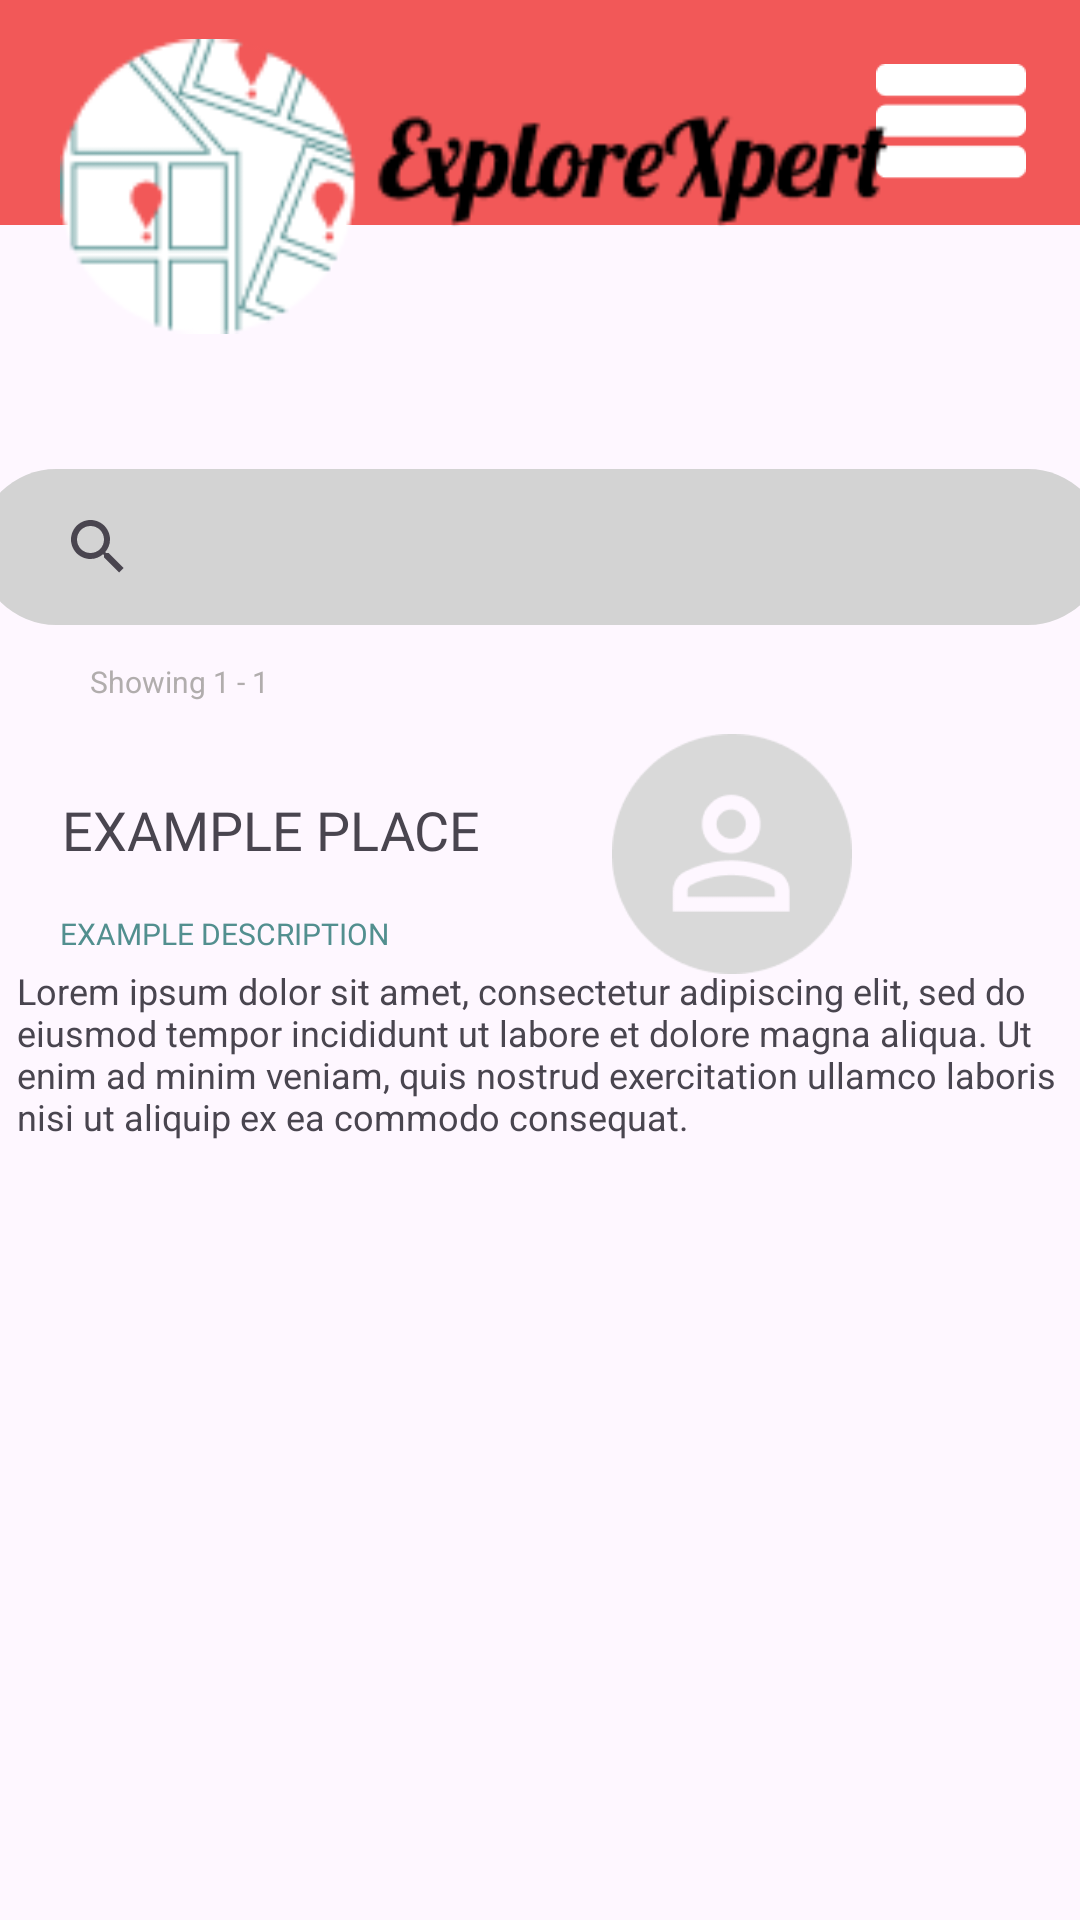

Android layout source for this screen:
<!-- AndroidManifest.xml: application theme Theme.ExploreXpert -->
<!-- res/layout/activity_search.xml -->
<?xml version="1.0" encoding="utf-8"?>
<androidx.constraintlayout.widget.ConstraintLayout xmlns:android="http://schemas.android.com/apk/res/android"
    xmlns:app="http://schemas.android.com/apk/res-auto"
    xmlns:tools="http://schemas.android.com/tools"
    android:layout_width="match_parent"
    android:layout_height="match_parent">

    <androidx.constraintlayout.widget.ConstraintLayout
        android:layout_width="match_parent"
        android:layout_height="match_parent"
        tools:layout_editor_absoluteX="201dp"
        tools:layout_editor_absoluteY="191dp">

        
        <LinearLayout
            android:id="@+id/banner"
            android:layout_width="514dp"
            android:layout_height="75dp"
            android:background="#F25858"
            android:orientation="horizontal"
            app:layout_constraintEnd_toEndOf="parent"
            app:layout_constraintStart_toStartOf="parent"
            app:layout_constraintTop_toTopOf="parent">
        </LinearLayout>


        <ImageView
            android:id="@+id/menuButton"
            android:layout_width="50dp"
            android:layout_height="51dp"
            android:layout_marginTop="15dp"
            android:layout_marginEnd="18dp"
            android:clickable="true"
            android:contentDescription="@string/menu_button_desc"
            android:focusable="true"
            android:src="@drawable/menuicon"
            app:layout_constraintEnd_toEndOf="parent"
            app:layout_constraintTop_toTopOf="parent" />

        <ImageView
            android:id="@+id/bannerLogo"
            android:layout_width="300dp"
            android:layout_height="133dp"
            android:layout_marginLeft="20dp"
            android:layout_marginTop="-80dp"
            android:contentDescription="@string/logo_desc"
            android:src="@drawable/logoupdated"
            app:layout_constraintStart_toStartOf="parent"
            app:layout_constraintTop_toBottomOf="@id/banner"
            app:layout_constraintVertical_bias="0.2" />


        <androidx.appcompat.widget.SearchView
            android:id="@+id/searchView"
            android:layout_width="376dp"
            android:layout_height="52dp"
            android:layout_marginTop="28dp"
            android:background="@drawable/textbox"
            android:iconifiedByDefault="false"
            android:queryHint="Search here..."
            app:layout_constraintEnd_toEndOf="parent"
            app:layout_constraintHorizontal_bias="0.485"
            app:layout_constraintStart_toStartOf="parent"
            app:layout_constraintTop_toBottomOf="@id/bannerLogo" />

        <TextView
            android:layout_width="368dp"
            android:layout_height="77dp"
            android:padding="8dp"
            android:text="Lorem ipsum dolor sit amet, consectetur adipiscing elit, sed do eiusmod tempor incididunt ut labore et dolore magna aliqua. Ut enim ad minim veniam, quis nostrud exercitation ullamco laboris nisi ut aliquip ex ea commodo consequat."
            android:textSize="12sp"
            app:layout_constraintBottom_toBottomOf="parent"
            app:layout_constraintEnd_toEndOf="parent"
            app:layout_constraintHorizontal_bias="0.372"
            app:layout_constraintStart_toStartOf="parent"
            app:layout_constraintTop_toTopOf="@+id/banner"
            app:layout_constraintVertical_bias="0.558" />

        <TextView
            android:id="@+id/place"
            android:layout_width="216dp"
            android:layout_height="50dp"
            android:layout_marginTop="48dp"
            android:fontFamily="@font/bungeeshade"
            android:padding="8dp"
            android:text="EXAMPLE PLACE"
            android:textSize="18sp"
            app:layout_constraintEnd_toEndOf="parent"
            app:layout_constraintHorizontal_bias="0.087"
            app:layout_constraintStart_toStartOf="parent"
            app:layout_constraintTop_toBottomOf="@id/searchView" />

        <TextView
            android:id="@+id/description"
            android:layout_width="204dp"
            android:layout_height="38dp"
            android:layout_marginTop="88dp"
            android:fontFamily="@font/bungeespice"
            android:padding="8dp"
            android:text="EXAMPLE DESCRIPTION"
            android:textColor="#528F8F"
            android:textSize="10sp"
            app:layout_constraintEnd_toEndOf="parent"
            app:layout_constraintHorizontal_bias="0.077"
            app:layout_constraintStart_toStartOf="parent"
            app:layout_constraintTop_toBottomOf="@id/searchView" />

        <TextView
            android:id="@+id/showing"
            android:layout_width="204dp"
            android:layout_height="38dp"
            android:layout_marginTop="4dp"
            android:padding="8dp"
            android:text="Showing 1 - 1"
            android:textColor="#B1ADAD"
            android:textSize="10sp"
            app:layout_constraintEnd_toEndOf="parent"
            app:layout_constraintHorizontal_bias="0.14"
            app:layout_constraintStart_toStartOf="parent"
            app:layout_constraintTop_toBottomOf="@id/searchView" />

        <ImageView
            android:id="@+id/exampleHuntImage"
            android:layout_width="98dp"
            android:layout_height="80dp"
            android:contentDescription="Image next to Example Hunt"
            android:src="@drawable/profilepic"
            app:layout_constraintBottom_toBottomOf="parent"
            app:layout_constraintEnd_toEndOf="parent"
            app:layout_constraintHorizontal_bias="0.744"
            app:layout_constraintStart_toStartOf="parent"
            app:layout_constraintTop_toTopOf="parent"
            app:layout_constraintVertical_bias="0.437" />

    </androidx.constraintlayout.widget.ConstraintLayout>
</androidx.constraintlayout.widget.ConstraintLayout>
<!-- resources referenced by this layout -->
<resources>
  <!-- drawable logoupdated: png bitmap (drawable, 6528 bytes) -->
  <!-- drawable menuicon: png bitmap (drawable, 633 bytes) -->
  <!-- drawable profilepic: png bitmap (drawable, 4057 bytes) -->
  <!-- drawable textbox (drawable) -->
  <?xml version="1.0" encoding="utf-8"?>
  <shape xmlns:android="http://schemas.android.com/apk/res/android"
      android:shape="rectangle">
  
      <solid android:color="#D3D3D3" />
  
      <corners android:radius="30dp" />
      <padding
          android:left="16dp"
          android:top="12dp"
          android:right="16dp"
          android:bottom="12dp" />
  </shape>
  <string name="logo_desc">App logo</string>
  <string name="menu_button_desc">Menu Button</string>
  <style name="Theme.ExploreXpert" parent="Base.Theme.ExploreXpert" />
  <style name="Base.Theme.ExploreXpert" parent="Theme.Material3.DayNight.NoActionBar">
          
          
      </style>
</resources>
